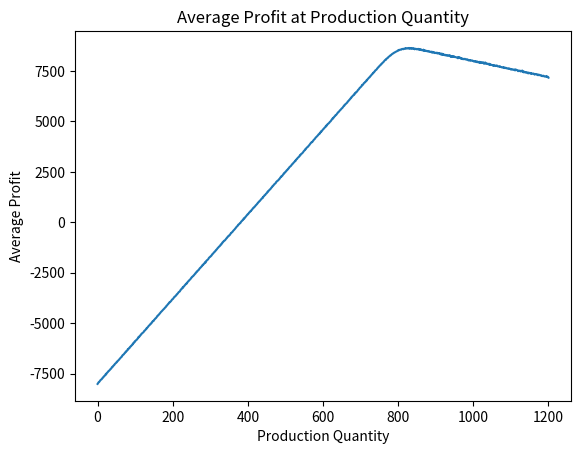
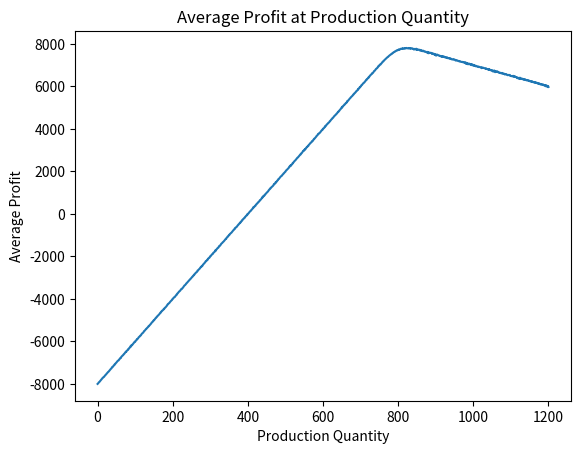

Generate these figures, in order, with matplotlib:
import numpy as np
import matplotlib.pyplot as plt

price = 15
lostSale = 10
avgDemand = 800
maxProduction = 1200

def simulate_production(productionCost):
    productionQuantities = list(range(maxProduction + 1)) #i make the lists so i can use it to plot the figure 
    avgProfits = []

    for production in productionQuantities:
        totalProfit = 0
        
        for i in range(1000):
            demand = np.random.poisson(avgDemand)
            if demand <= production:
                revenue = price * demand
                costs = productionCost * production
            else:
                revenue = price * production
                costs = productionCost * production + lostSale * (demand - production)
            profit = revenue - costs
            totalProfit += profit
        
        # Average profit over the 1000 simulations
        avgProfits.append(totalProfit/1000)
    
    bestProfit = max(avgProfits)
    bestProduction = productionQuantities[avgProfits.index(bestProfit)]

    print(f"With production cost of {productionCost}, the best quantity to produce is: {bestProduction}, which results in an average profit of: {bestProfit}")
    #plot the figure 
    plt.figure()
    plt.plot(productionQuantities, avgProfits, label=f'Production Cost: {productionCost}')
    plt.title('Average Profit at Production Quantity')
    plt.xlabel('Production Quantity')
    plt.ylabel('Average Profit')
    plt.savefig(f'prodCost{productionCost}.png')
    
    return productionQuantities, avgProfits
    
#Production cost = 4 
simulate_production(productionCost=4)
#Production cast = 5 
simulate_production(productionCost=5)



